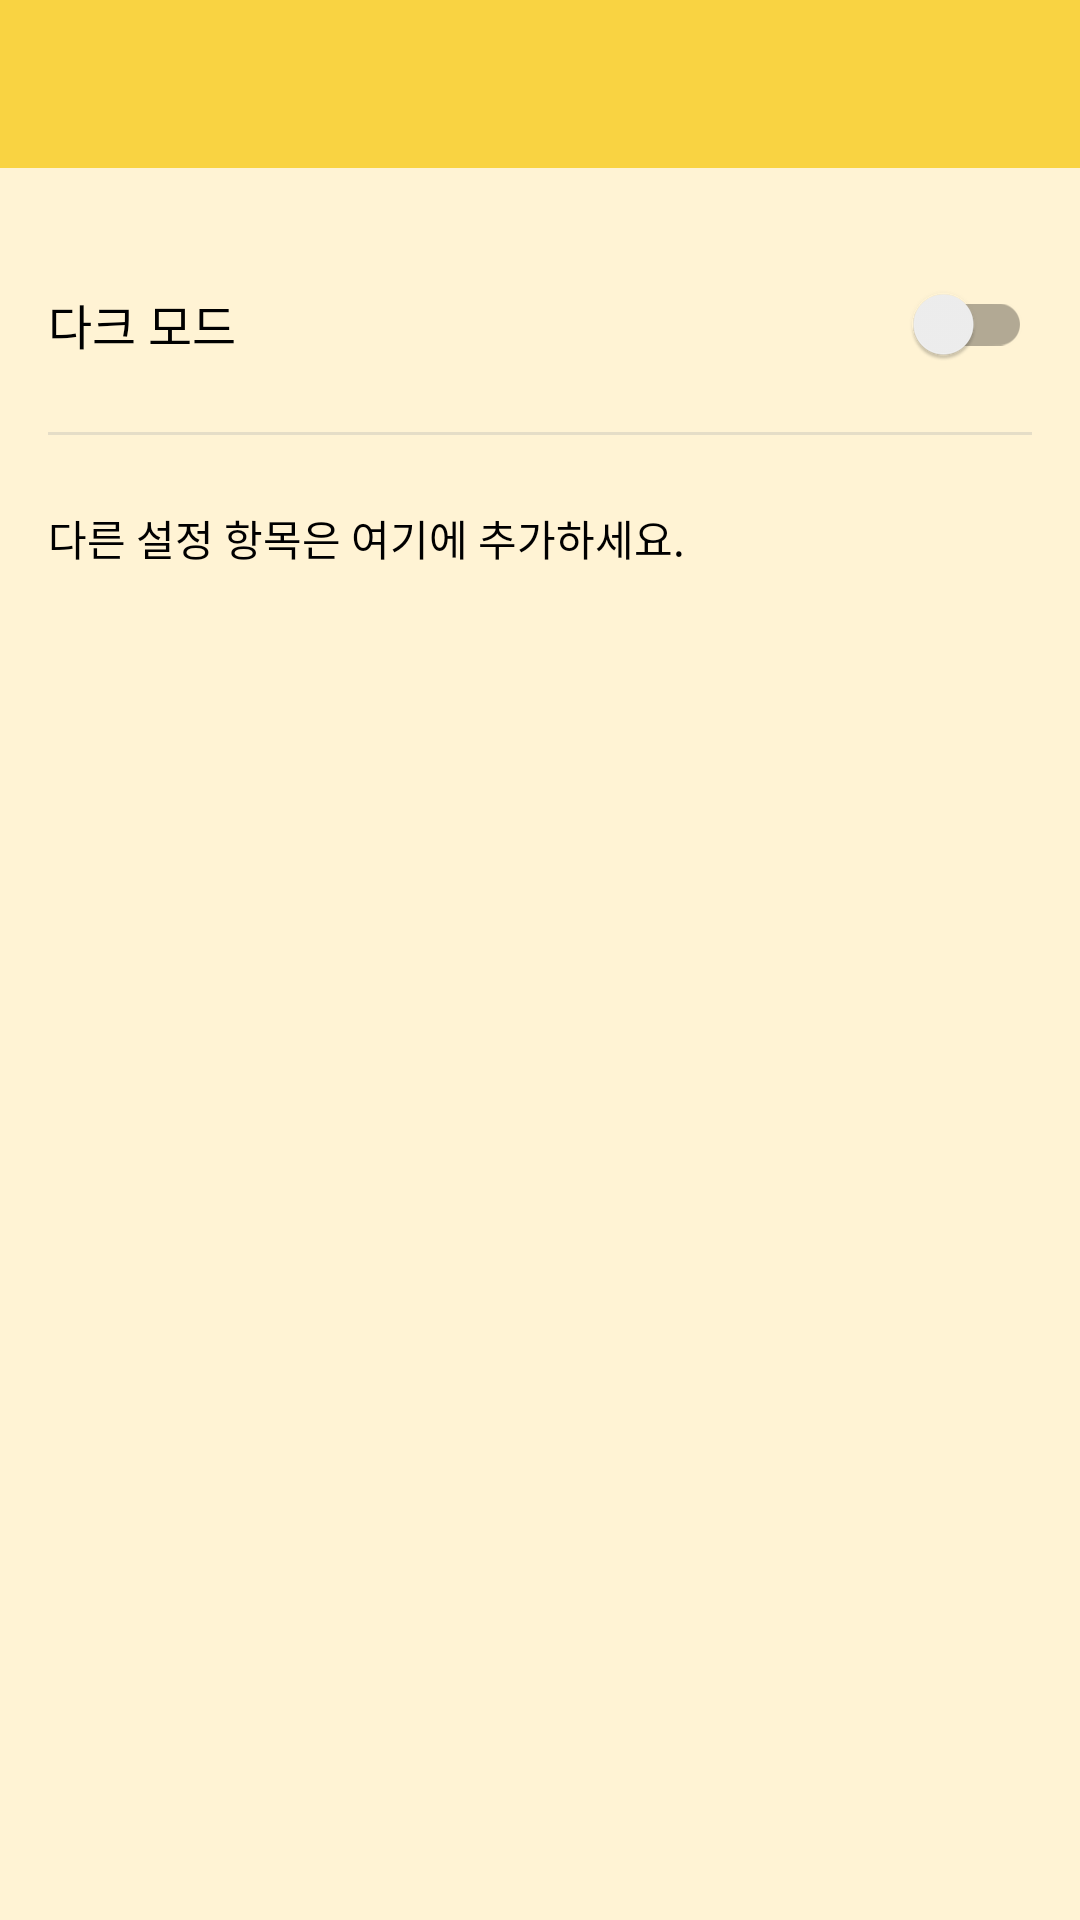

The Android layout XML behind this screen, and the referenced resources:
<!-- AndroidManifest.xml: application theme Theme.MyBookshelf -->
<!-- res/layout/activity_settings.xml -->
<?xml version="1.0" encoding="utf-8"?>
<LinearLayout xmlns:android="http://schemas.android.com/apk/res/android"
    xmlns:app="http://schemas.android.com/apk/res-auto"
    android:orientation="vertical"
    android:layout_width="match_parent"
    android:layout_height="match_parent">

    
    <androidx.appcompat.widget.Toolbar
        android:id="@+id/toolbar_settings"
        android:layout_width="match_parent"
        android:layout_height="?attr/actionBarSize"
        android:background="?attr/colorPrimary"
        app:titleTextColor="@android:color/white" />

    
    <ScrollView
        android:layout_width="match_parent"
        android:layout_height="match_parent"
        android:padding="16dp">

        <LinearLayout
            android:orientation="vertical"
            android:layout_width="match_parent"
            android:layout_height="wrap_content">

            
            <LinearLayout
                android:layout_width="match_parent"
                android:layout_height="wrap_content"
                android:orientation="horizontal"
                android:gravity="center_vertical"
                android:paddingVertical="12dp">

                <TextView
                    android:id="@+id/tvDarkModeLabel"
                    android:layout_width="0dp"
                    android:layout_height="wrap_content"
                    android:layout_weight="1"
                    android:text="다크 모드"
                    android:textSize="16sp"
                    android:textColor="@android:color/black" />

                
                <androidx.appcompat.widget.SwitchCompat
                    android:id="@+id/switchDarkMode"
                    android:layout_width="wrap_content"
                    android:layout_height="wrap_content" />
            </LinearLayout>

            
            <View
                android:layout_width="match_parent"
                android:layout_height="1dp"
                android:background="@android:color/darker_gray"
                android:alpha="0.3" />

            
            <TextView
                android:id="@+id/tvSettingsPlaceholder"
                android:layout_width="wrap_content"
                android:layout_height="wrap_content"
                android:text="다른 설정 항목은 여기에 추가하세요."
                android:layout_marginTop="24dp"
                android:textSize="14sp"
                android:textColor="@android:color/black" />

        </LinearLayout>
    </ScrollView>
</LinearLayout>
<!-- resources referenced by this layout -->
<resources>
  <style name="Theme.MyBookshelf" parent="Theme.MaterialComponents.DayNight.NoActionBar">
          
          <item name="colorPrimary">@color/bookshelf_yellow</item>
          <item name="colorPrimaryVariant">@color/bookshelf_yellow</item>
          <item name="colorOnPrimary">@android:color/white</item>
  
          
          <item name="android:statusBarColor">@color/bookshelf_yellow</item>
          <item name="android:navigationBarColor">@color/bookshelf_yellow</item>
  
          
          <item name="android:windowBackground">@color/bookshelf_beige</item>
  
          
          <item name="materialButtonStyle">@style/Widget.MyBookshelf.Button</item>
      </style>
  <color name="bookshelf_yellow">#F9D342</color>
  <color name="bookshelf_beige">#FFF3D4</color>
  <style name="Widget.MyBookshelf.Button" parent="Widget.MaterialComponents.Button">
          
          <item name="android:backgroundTint">@color/bookshelf_yellow</item>
          
          <item name="android:textColor">@android:color/white</item>
          
          <item name="cornerRadius">4dp</item>
          
          <item name="android:paddingVertical">12dp</item>
          <item name="android:paddingHorizontal">16dp</item>
      </style>
</resources>
